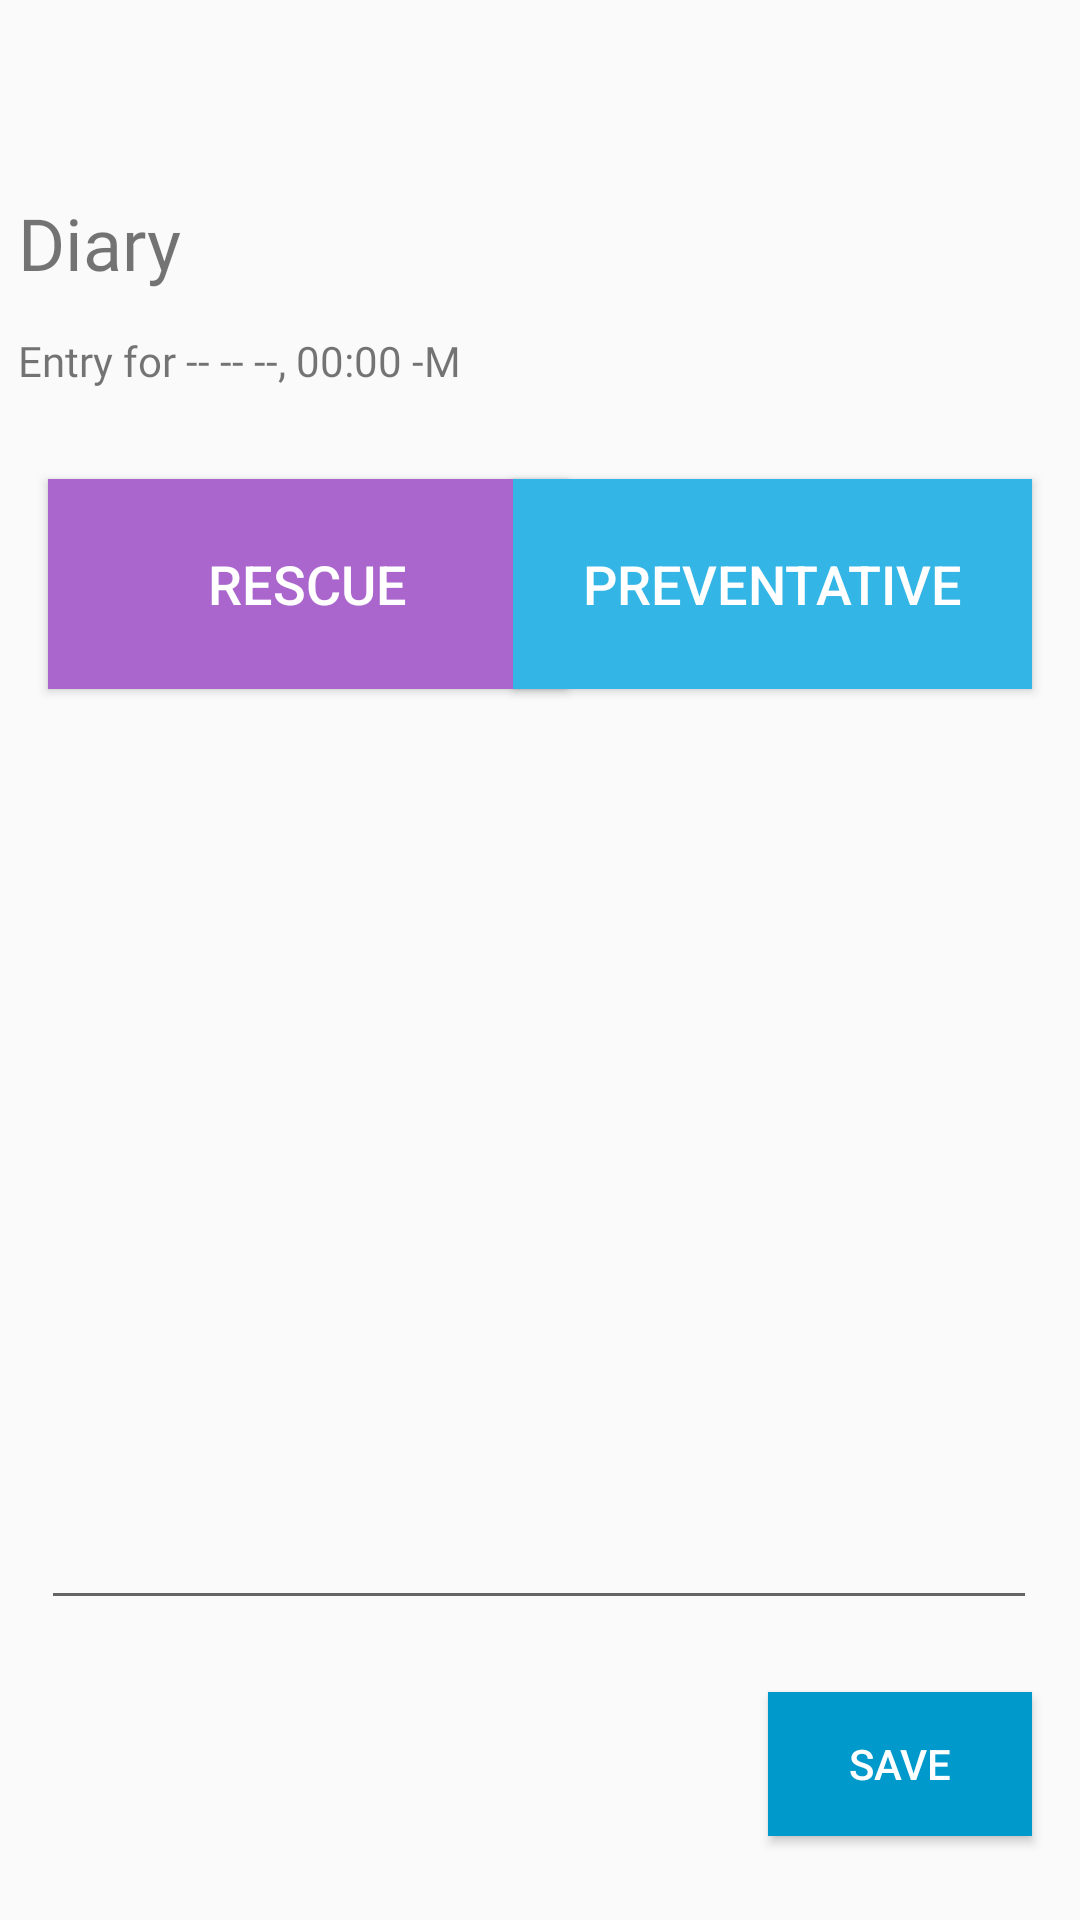

The Android layout XML behind this screen, and the referenced resources:
<!-- AndroidManifest.xml: application theme BreatheAppTheme -->
<!-- res/layout/activity_diary_entry.xml -->
<?xml version="1.0" encoding="utf-8"?>
<androidx.constraintlayout.widget.ConstraintLayout xmlns:android="http://schemas.android.com/apk/res/android"
    xmlns:app="http://schemas.android.com/apk/res-auto"
    xmlns:tools="http://schemas.android.com/tools"
    android:layout_width="match_parent"
    android:layout_height="match_parent"
    tools:context=".DiaryEntryActivity">

    <TextView
        android:id="@+id/diary_entry_activity_header"
        style="@style/pane_header"
        android:text="@string/diary_label"
        app:layout_constraintBottom_toBottomOf="parent"
        app:layout_constraintStart_toStartOf="parent"
        app:layout_constraintTop_toTopOf="parent"
        app:layout_constraintVertical_bias="0.102" />

    <TextView
        android:id="@+id/entry_date_label"
        style="@style/generic_word_content"
        android:text="@string/null_diary_entry_screen_date"
        app:layout_constraintEnd_toEndOf="parent"
        app:layout_constraintStart_toStartOf="parent"
        app:layout_constraintTop_toBottomOf="@+id/diary_entry_activity_header" />

    <Button
        android:id="@+id/rescue_button"
        style="@style/Widget.AppCompat.Button.Colored"
        android:layout_width="@dimen/tag_button_width"
        android:layout_height="@dimen/tag_button_height"
        android:layout_marginStart="@dimen/tag_button_side_margin"
        android:layout_marginTop="@dimen/tag_button_top_margin"
        android:background="@android:color/holo_purple"
        android:text="@string/rescue_button_label"
        android:textSize="@dimen/tag_button_font_size"
        app:layout_constraintStart_toStartOf="parent"
        app:layout_constraintTop_toBottomOf="@+id/entry_date_label" />

    <Button
        android:id="@+id/preventative_button"
        style="@style/Widget.AppCompat.Button.Colored"
        android:layout_width="@dimen/tag_button_width"
        android:layout_height="@dimen/tag_button_height"
        android:layout_marginTop="@dimen/tag_button_top_margin"
        android:layout_marginEnd="@dimen/tag_button_side_margin"
        android:background="@android:color/holo_blue_light"
        android:text="@string/preventative_button_label"
        android:textSize="@dimen/tag_button_font_size"
        app:layout_constraintEnd_toEndOf="parent"
        app:layout_constraintTop_toBottomOf="@+id/entry_date_label" />

    <EditText
        android:id="@+id/edit_diary_entry_text"
        android:layout_width="332dp"
        android:layout_height="358dp"
        android:layout_marginBottom="100dp"
        android:ems="10"
        android:gravity="start|top"
        android:hint="@string/edit_diary_entry_text_hint"
        android:inputType="textMultiLine"
        app:layout_constraintBottom_toBottomOf="parent"
        app:layout_constraintEnd_toEndOf="parent"
        app:layout_constraintHorizontal_bias="0.493"
        app:layout_constraintStart_toStartOf="parent" />

    <Button
        android:id="@+id/diary_entry_save_button"
        android:layout_width="wrap_content"
        android:layout_height="wrap_content"
        android:layout_marginTop="@dimen/tag_button_top_margin"
        android:layout_marginEnd="@dimen/tag_button_side_margin"
        android:background="@android:color/holo_blue_dark"
        android:text="@string/save_button_label"
        android:textColor="#FFFFFF"
        app:layout_constraintBottom_toBottomOf="parent"
        app:layout_constraintEnd_toEndOf="parent"
        app:layout_constraintTop_toBottomOf="@+id/edit_diary_entry_text"
        app:layout_constraintVertical_bias="0.0" />

</androidx.constraintlayout.widget.ConstraintLayout>
<!-- resources referenced by this layout -->
<resources>
  <dimen name="tag_button_font_size">18sp</dimen>
  <dimen name="tag_button_height">70dp</dimen>
  <dimen name="tag_button_side_margin">16dp</dimen>
  <dimen name="tag_button_top_margin">24dp</dimen>
  <dimen name="tag_button_width">173dp</dimen>
  <string name="diary_label">Diary</string>
  <string name="edit_diary_entry_text_hint">What happened?</string>
  <string name="null_diary_entry_screen_date">Entry for -- -- --, 00:00 -M</string>
  <string name="preventative_button_label">Preventative</string>
  <string name="rescue_button_label">Rescue</string>
  <string name="save_button_label">Save</string>
  <style name="generic_word_content">
          <item name="android:layout_width">match_parent</item>
          <item name="android:layout_height">wrap_content</item>
          <item name="android:textSize">14sp</item>
          <item name="android:fontFamily">@font/montserrat</item>
          <item name="android:paddingLeft">6dp</item>
          <item name="android:paddingRight">6dp</item>
          <item name="android:paddingTop">6dp</item>
          <item name="android:paddingBottom">6dp</item>
      </style>
  <style name="pane_header">
          <item name="android:layout_width">match_parent</item>
          <item name="android:layout_height">46dp</item>
          <item name="android:layout_marginBottom">18dp</item>
          <item name="android:fontFamily">@font/montserrat</item>
          <item name="android:textSize">24sp</item>
          <item name="android:paddingLeft">6dp</item>
          <item name="android:paddingRight">6dp</item>
          <item name="android:paddingTop">6dp</item>
          <item name="android:paddingBottom">6dp</item>
      </style>
  <style name="BreatheAppTheme" parent="Theme.AppCompat.Light.NoActionBar">
          
          <item name="colorPrimary">@color/colorPrimary</item>
          <item name="colorPrimaryDark">@color/colorPrimaryDark</item>
          <item name="colorAccent">@color/colorAccent</item>
      </style>
  <!-- not gathered from this repository: default colours our renderer supplied (Android Studio template values) -->
  <color name="colorPrimary">#FF6200EE</color>
  <color name="colorPrimaryDark">#FF3700B3</color>
  <color name="colorAccent">#FF03DAC5</color>
</resources>
